Dataset: archive (GitHub, tmthywu/image-classification2). Classes: almonds, brazil nuts, cashews, coconut, hazelnuts, macadamia, pecans, pine nuts, pistachios, walnuts.

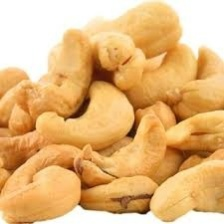
Label: cashews

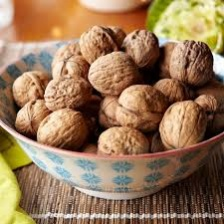
Label: walnuts

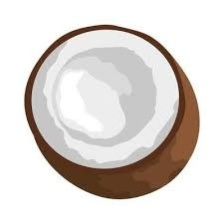
Label: coconut

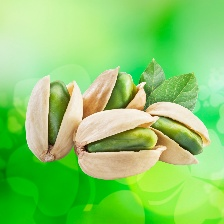
Label: pistachios

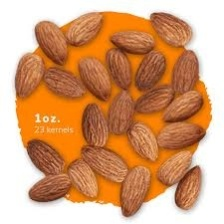
Label: almonds

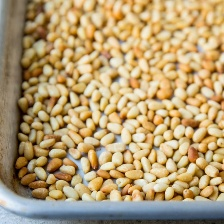
Label: pine nuts
